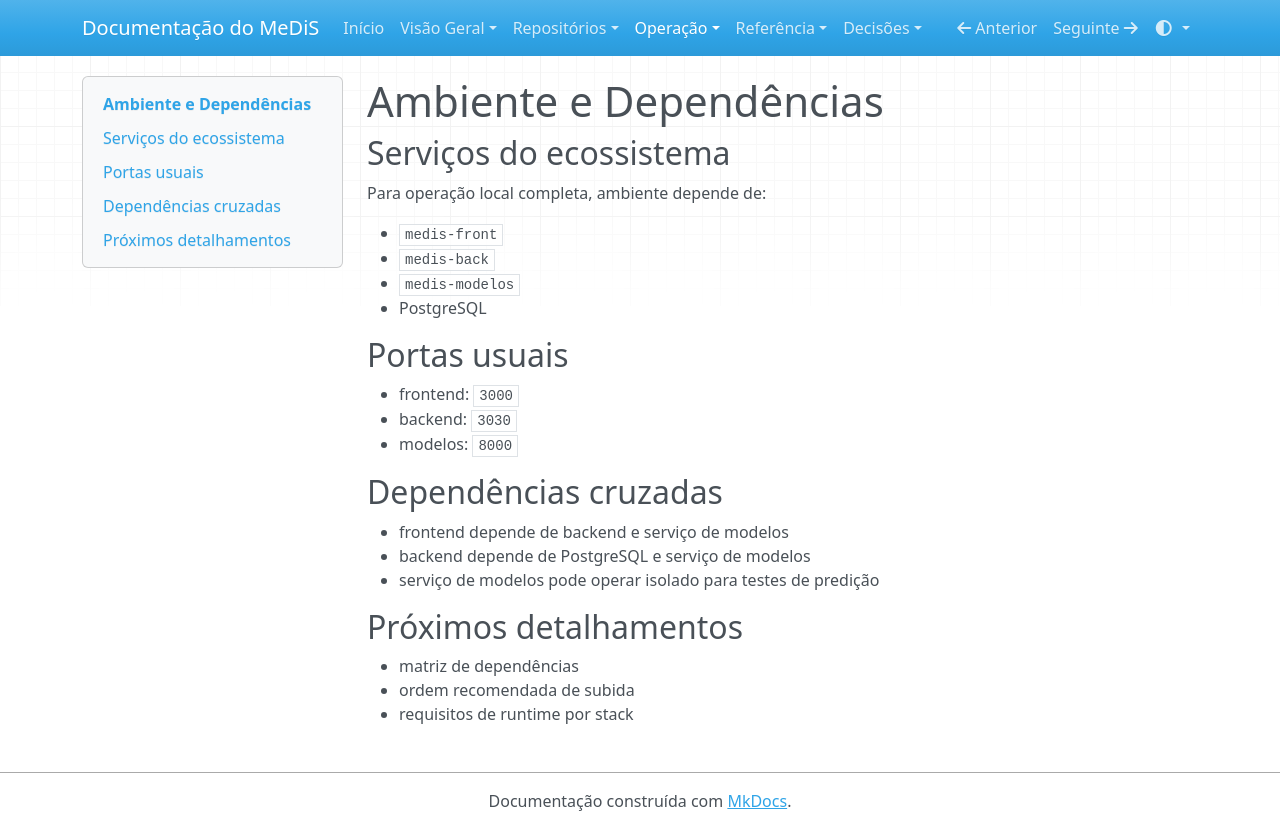

repository: YanBalbino/medis-docs · page: operacao/ambiente/index.html · generator: mkdocs

# Ambiente e Dependências

## Serviços do ecossistema

Para operação local completa, ambiente depende de:

- `medis-front`
- `medis-back`
- `medis-modelos`
- PostgreSQL

## Portas usuais

- frontend: `3000`
- backend: `3030`
- modelos: `8000`

## Dependências cruzadas

- frontend depende de backend e serviço de modelos
- backend depende de PostgreSQL e serviço de modelos
- serviço de modelos pode operar isolado para testes de predição

## Próximos detalhamentos

- matriz de dependências
- ordem recomendada de subida
- requisitos de runtime por stack
